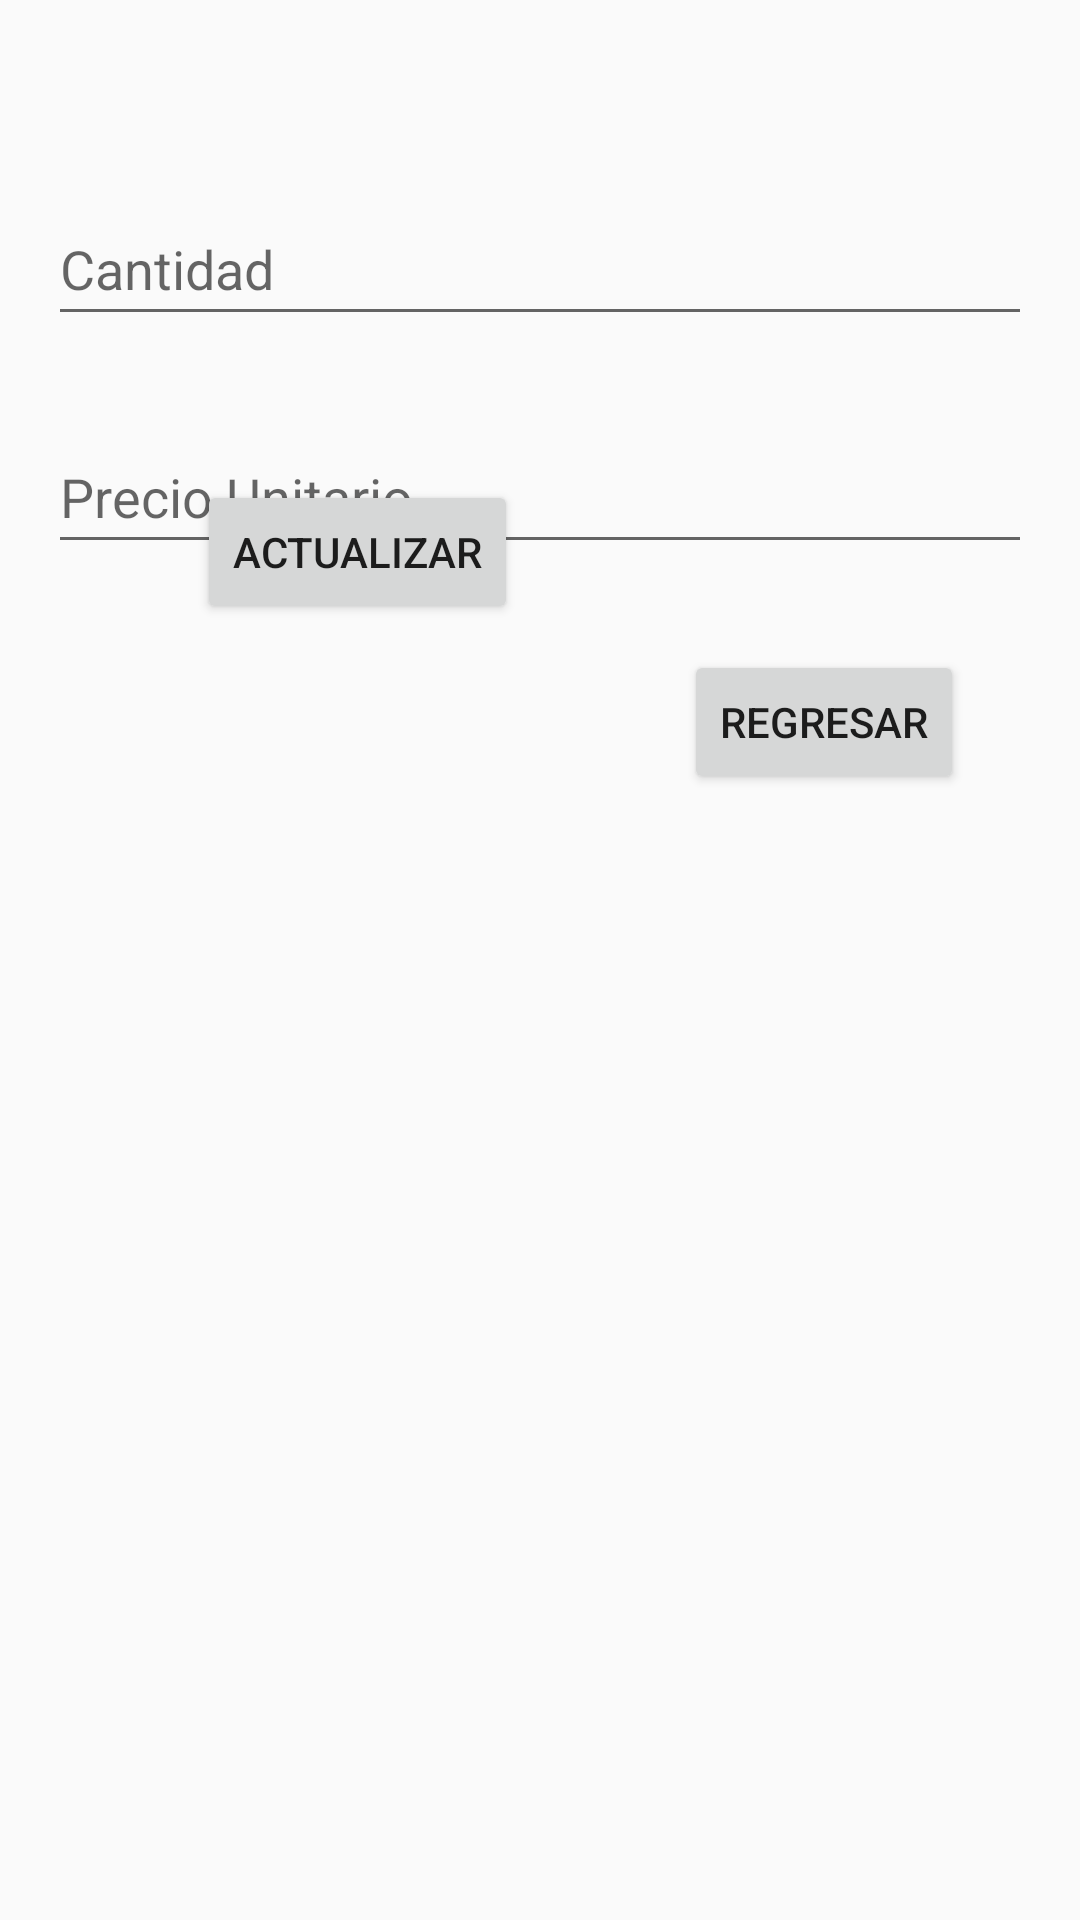

Here is an Android app screen rendered from its layout file. Give the layout XML and the strings, colors and styles it references.
<!-- AndroidManifest.xml: activity theme AppTheme -->
<!-- res/layout/editardetallepedido.xml -->
<?xml version="1.0" encoding="utf-8"?>
<androidx.constraintlayout.widget.ConstraintLayout
    xmlns:android="http://schemas.android.com/apk/res/android"
    xmlns:app="http://schemas.android.com/apk/res-auto"
    android:layout_width="match_parent"
    android:layout_height="match_parent">

    <EditText
        android:id="@+id/editTextPrecioUnitario"
        android:layout_width="0dp"
        android:layout_height="wrap_content"
        android:layout_marginStart="16dp"
        android:layout_marginTop="140dp"
        android:layout_marginEnd="16dp"
        android:hint="Precio Unitario"
        android:inputType="text"
        android:minWidth="100dp"
        android:minHeight="48dp"
        app:layout_constraintEnd_toEndOf="parent"
        app:layout_constraintHorizontal_bias="1.0"
        app:layout_constraintStart_toStartOf="parent"
        app:layout_constraintTop_toTopOf="parent" />



    <EditText
        android:id="@+id/editTextCantidad"
        android:layout_width="0dp"
        android:layout_height="wrap_content"
        android:layout_marginStart="16dp"
        android:layout_marginEnd="16dp"
        android:hint="Cantidad"
        android:inputType="text"
        android:minWidth="100dp"
        android:minHeight="48dp"
        app:layout_constraintBottom_toBottomOf="parent"
        app:layout_constraintEnd_toEndOf="parent"
        app:layout_constraintHorizontal_bias="0.0"
        app:layout_constraintStart_toStartOf="parent"
        app:layout_constraintTop_toTopOf="parent"
        app:layout_constraintVertical_bias="0.108" />

    <Button
        android:id="@+id/buttonRegresar"
        android:layout_width="wrap_content"
        android:layout_height="wrap_content"
        android:layout_marginStart="228dp"
        android:text="Regresar"
        app:layout_constraintBottom_toBottomOf="parent"
        app:layout_constraintStart_toStartOf="parent"
        app:layout_constraintTop_toTopOf="parent"
        app:layout_constraintVertical_bias="0.366" />

    <Button
        android:id="@+id/buttonActualizarr"
        android:layout_width="wrap_content"
        android:layout_height="wrap_content"
        android:layout_marginBottom="432dp"
        android:text="Actualizar"
        app:layout_constraintBottom_toBottomOf="parent"
        app:layout_constraintEnd_toEndOf="parent"
        app:layout_constraintHorizontal_bias="0.26"
        app:layout_constraintStart_toStartOf="parent" />

</androidx.constraintlayout.widget.ConstraintLayout>
<!-- resources referenced by this layout -->
<resources>
  <style name="AppTheme" parent="Theme.AppCompat.Light.DarkActionBar">
      </style>
</resources>
